Run: headless pygame with SDL's dummy video driver; simulated clock (each Clock.tick advances the game by its frame time, no real sleeping); random seed 0; keys injected as events and as key.get_pressed() state; no mouse input.
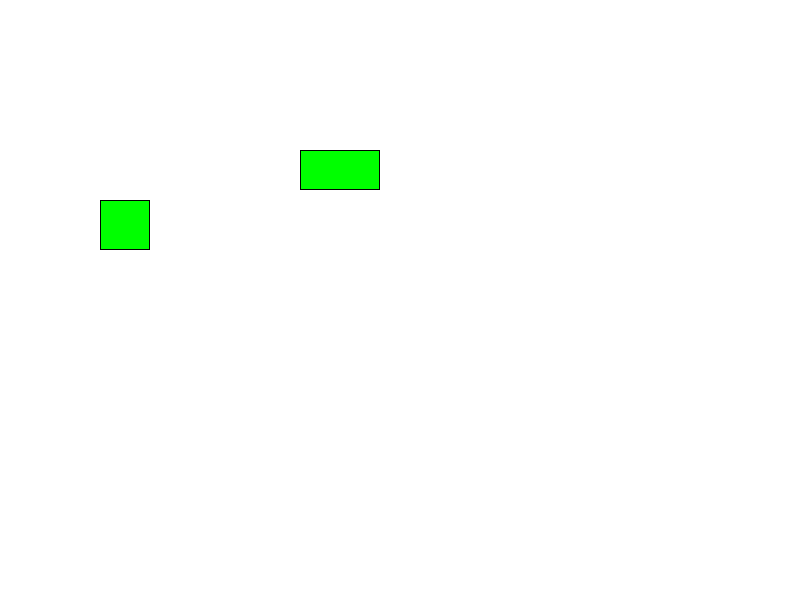
Frame 1 of 4 · flips 1–60 · no input
Frame 2 of 4 · flips 61–180 · tapped SPACE, RETURN · held RIGHT (→), D · screen unchanged from frame 1, image omitted
Frame 3 of 4 · flips 181–300 · held DOWN (↓), S · screen unchanged from frame 2, image omitted
Frame 4 of 4 · flips 301–420 · held LEFT (←), A, UP (↑), W · screen unchanged from frame 3, image omitted

The pygame program that drew these frames:

import pygame
from pygame.locals import *

pygame.init()

# Screen dimensions
SCREEN_WIDTH = 800
SCREEN_HEIGHT = 600

# Colors
WHITE = (255, 255, 255)
GREEN = (0, 255, 0)
BLACK = (0, 0, 0)

# Rectangle class
class Rectangle(pygame.sprite.Sprite):
    def __init__(self, x, y, width, height, color):
        super().__init__()
        self.image = pygame.Surface((width, height))
        self.image.fill(color)

        # Draw a border rectangle with a black color
        pygame.draw.rect(self.image, BLACK, self.image.get_rect(), 1)

        self.rect = self.image.get_rect()
        self.rect.topleft = (x, y)

# Create the game window
screen = pygame.display.set_mode((SCREEN_WIDTH, SCREEN_HEIGHT))
pygame.display.set_caption("Rectangle with Border in Pygame")

# Create a sprite group
all_sprites = pygame.sprite.Group()

# Add rectangles to the group
tile1 = Rectangle(100, 200, 50, 50, GREEN)
tile2 = Rectangle(300, 150, 80, 40, GREEN)
all_sprites.add(tile1, tile2)

# Main game loop
running = True
while running:
    for event in pygame.event.get():
        if event.type == QUIT:
            running = False

    # Clear the screen
    screen.fill(WHITE)

    # Draw all sprites in the group
    all_sprites.draw(screen)

    # Update the display
    pygame.display.flip()

# Quit the game
pygame.quit()
